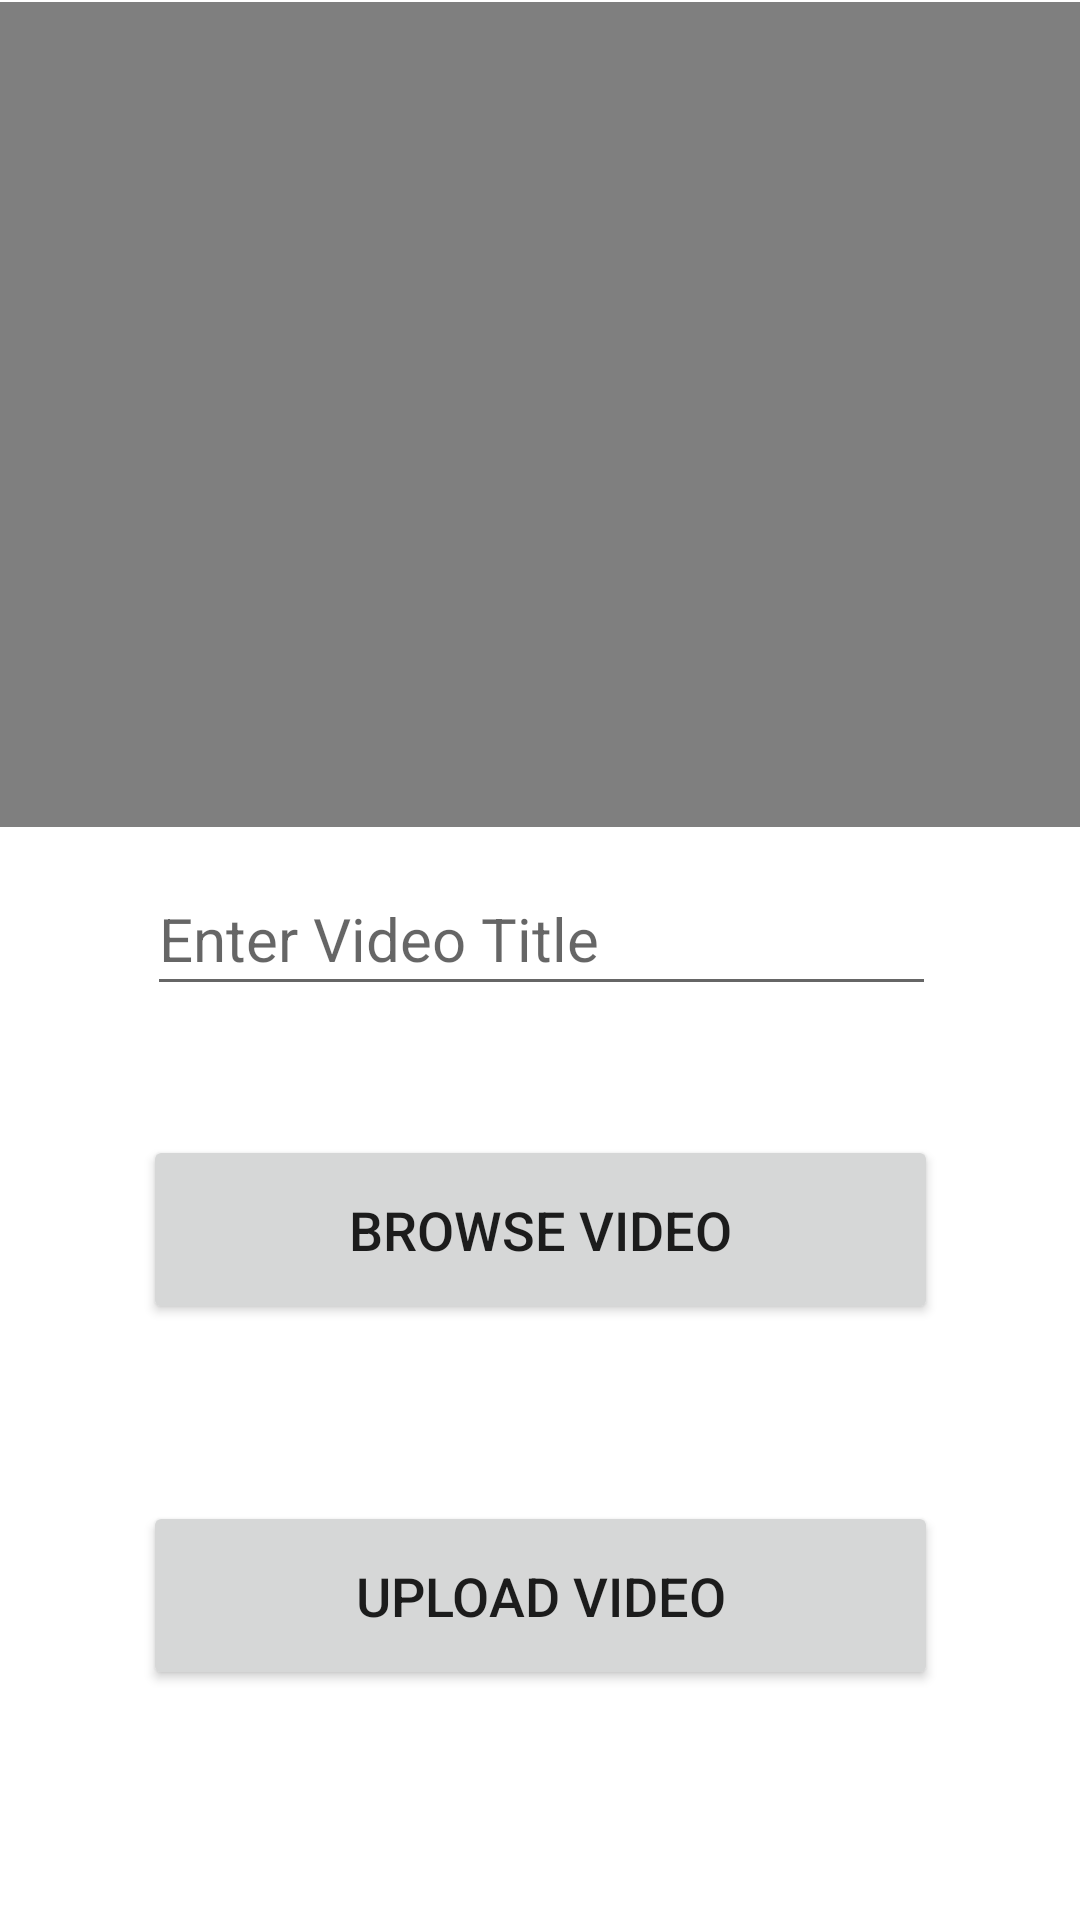

Reconstruct the res/layout file that produces this screen, plus the resources it refers to.
<!-- AndroidManifest.xml: application theme Theme.SharingMommentsCoustomTheme -->
<!-- res/layout/activity_add_videos.xml -->
<?xml version="1.0" encoding="utf-8"?>
<androidx.constraintlayout.widget.ConstraintLayout xmlns:android="http://schemas.android.com/apk/res/android"
    xmlns:app="http://schemas.android.com/apk/res-auto"
    xmlns:tools="http://schemas.android.com/tools"
    android:layout_width="match_parent"
    android:layout_height="match_parent"
    tools:context=".AddVideos">


    <VideoView
        android:id="@+id/videoView"
        android:layout_width="410dp"
        android:layout_height="275dp"
        app:layout_constraintBottom_toBottomOf="parent"
        app:layout_constraintEnd_toEndOf="parent"
        app:layout_constraintHorizontal_bias="0.0"
        app:layout_constraintStart_toStartOf="parent"
        app:layout_constraintTop_toTopOf="parent"
        app:layout_constraintVertical_bias="0.002" />

    <Button
        android:id="@+id/upload"
        android:layout_width="265dp"
        android:layout_height="63dp"
        android:layout_marginTop="20dp"
        android:layout_marginBottom="135dp"
        android:text="Upload Video"
        android:textSize="18sp"
        app:layout_constraintBottom_toBottomOf="parent"
        app:layout_constraintEnd_toEndOf="parent"
        app:layout_constraintStart_toStartOf="parent"
        app:layout_constraintTop_toBottomOf="@+id/browse" />

    <Button
        android:id="@+id/browse"
        android:layout_width="265dp"
        android:layout_height="63dp"
        android:layout_marginTop="43dp"
        android:layout_marginBottom="39dp"
        android:text="Browse Video"
        android:textSize="18sp"
        app:layout_constraintBottom_toTopOf="@+id/upload"
        app:layout_constraintEnd_toEndOf="parent"
        app:layout_constraintStart_toStartOf="parent"
        app:layout_constraintTop_toBottomOf="@+id/vtitle" />

    <EditText
        android:id="@+id/vtitle"
        android:layout_width="263dp"
        android:layout_height="48dp"
        android:layout_marginTop="70dp"
        android:ems="10"
        android:hint="Enter Video Title"
        android:inputType="textPersonName"
        android:textColor="#000"
        android:textSize="20sp"
        app:layout_constraintBottom_toTopOf="@+id/browse"
        app:layout_constraintEnd_toEndOf="parent"
        app:layout_constraintHorizontal_bias="0.506"
        app:layout_constraintStart_toStartOf="parent"
        app:layout_constraintTop_toBottomOf="@+id/videoView"
        app:layout_constraintVertical_bias="0.338" />

</androidx.constraintlayout.widget.ConstraintLayout>
<!-- resources referenced by this layout -->
<resources>
  <style name="Theme.SharingMommentsCoustomTheme" parent="Theme.MaterialComponents.DayNight.NoActionBar">
          
          <item name="colorPrimary">@color/blueMain</item>
          <item name="colorPrimaryVariant">@color/green_ass</item>
          <item name="colorOnPrimary">@color/white</item>
          
          <item name="colorSecondary">@color/story</item>
          <item name="colorSecondaryVariant">@color/green_ass</item>
          <item name="colorOnSecondary">@color/black</item>
          
          <item name="android:statusBarColor" tools:targetApi="l">?attr/colorPrimaryVariant</item>
          
      </style>
  <color name="blueMain">#0072B5</color>
  <color name="green_ass">#A0DAA9</color>
  <color name="white">#FFFFFFFF</color>
  <color name="story">#D2386C</color>
  <color name="black">#FF000000</color>
</resources>
